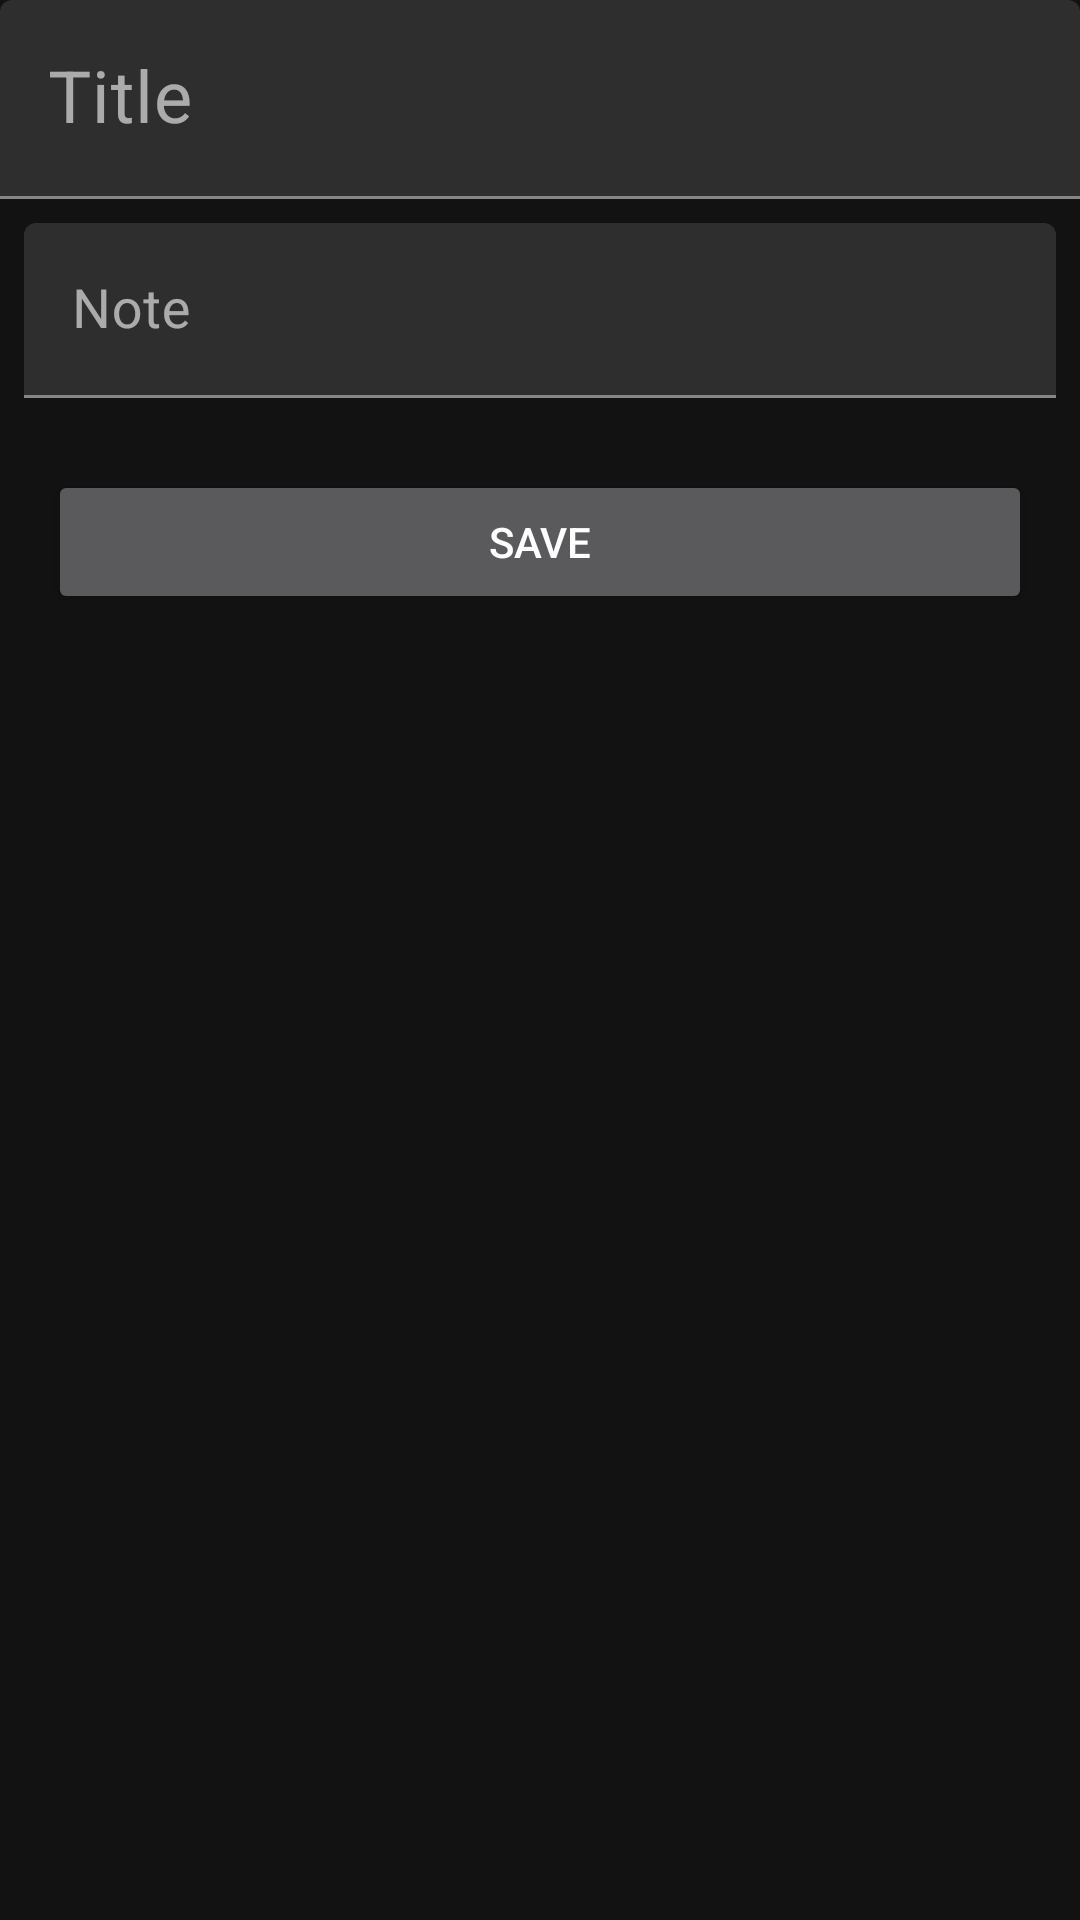

Produce the Android XML layout that renders to this screen, including the resource entries it uses.
<!-- AndroidManifest.xml: application theme Theme.MadLevel5Task1 -->
<!-- res/layout/fragment_add_note.xml -->
<?xml version="1.0" encoding="utf-8"?>
<androidx.constraintlayout.widget.ConstraintLayout xmlns:android="http://schemas.android.com/apk/res/android"
    xmlns:app="http://schemas.android.com/apk/res-auto"
    xmlns:tools="http://schemas.android.com/tools"
    android:layout_width="match_parent"
    android:layout_height="match_parent"
    tools:context=".ui.AddNoteFragment">

    <com.google.android.material.textfield.TextInputLayout
        android:id="@+id/Title"
        android:layout_width="0dp"
        android:layout_height="wrap_content"
        app:layout_constraintEnd_toEndOf="parent"
        app:layout_constraintStart_toStartOf="parent"
        app:layout_constraintTop_toTopOf="parent">

        <com.google.android.material.textfield.TextInputEditText
            android:layout_width="match_parent"
            android:layout_height="wrap_content"
            android:hint="Title"

            android:textSize="24sp" />
    </com.google.android.material.textfield.TextInputLayout>

    <com.google.android.material.textfield.TextInputLayout
        android:id="@+id/Text"
        android:layout_width="0dp"
        android:layout_height="wrap_content"
        android:padding="8dp"
        app:layout_constraintEnd_toEndOf="parent"
        app:layout_constraintStart_toStartOf="parent"
        app:layout_constraintTop_toBottomOf="@+id/Title">

        <com.google.android.material.textfield.TextInputEditText
            android:layout_width="match_parent"
            android:layout_height="wrap_content"
            android:hint="Note"
            android:textSize="18sp" />
    </com.google.android.material.textfield.TextInputLayout>

    <Button
        android:id="@+id/btnSave"
        android:layout_width="0dp"
        android:layout_height="wrap_content"
        android:layout_margin="16dp"
        android:text="Save"
        app:layout_constraintEnd_toEndOf="parent"
        app:layout_constraintStart_toStartOf="parent"
        app:layout_constraintTop_toBottomOf="@+id/Text" />
</androidx.constraintlayout.widget.ConstraintLayout>
<!-- resources referenced by this layout -->
<resources>
  <style name="Theme.MadLevel5Task1" parent="Theme.MaterialComponents.NoActionBar">
          
          <item name="colorPrimary">@color/purple_500</item>
          <item name="colorPrimaryVariant">@color/purple_700</item>
          <item name="colorOnPrimary">@color/white</item>
          
          <item name="colorSecondary">@color/teal_200</item>
          <item name="colorSecondaryVariant">@color/teal_700</item>
          <item name="colorOnSecondary">@color/black</item>
          
          <item name="android:statusBarColor" tools:targetApi="l">?attr/colorPrimaryVariant</item>
          
      </style>
  <!-- not gathered from this repository: default colours our renderer supplied (Android Studio template values) -->
  <color name="purple_500">#FF6200EE</color>
  <color name="purple_700">#FF3700B3</color>
  <color name="teal_200">#FF03DAC5</color>
  <color name="teal_700">#FF018786</color>
  <color name="black">#FF000000</color>
  <color name="white">#FFFFFFFF</color>
</resources>
